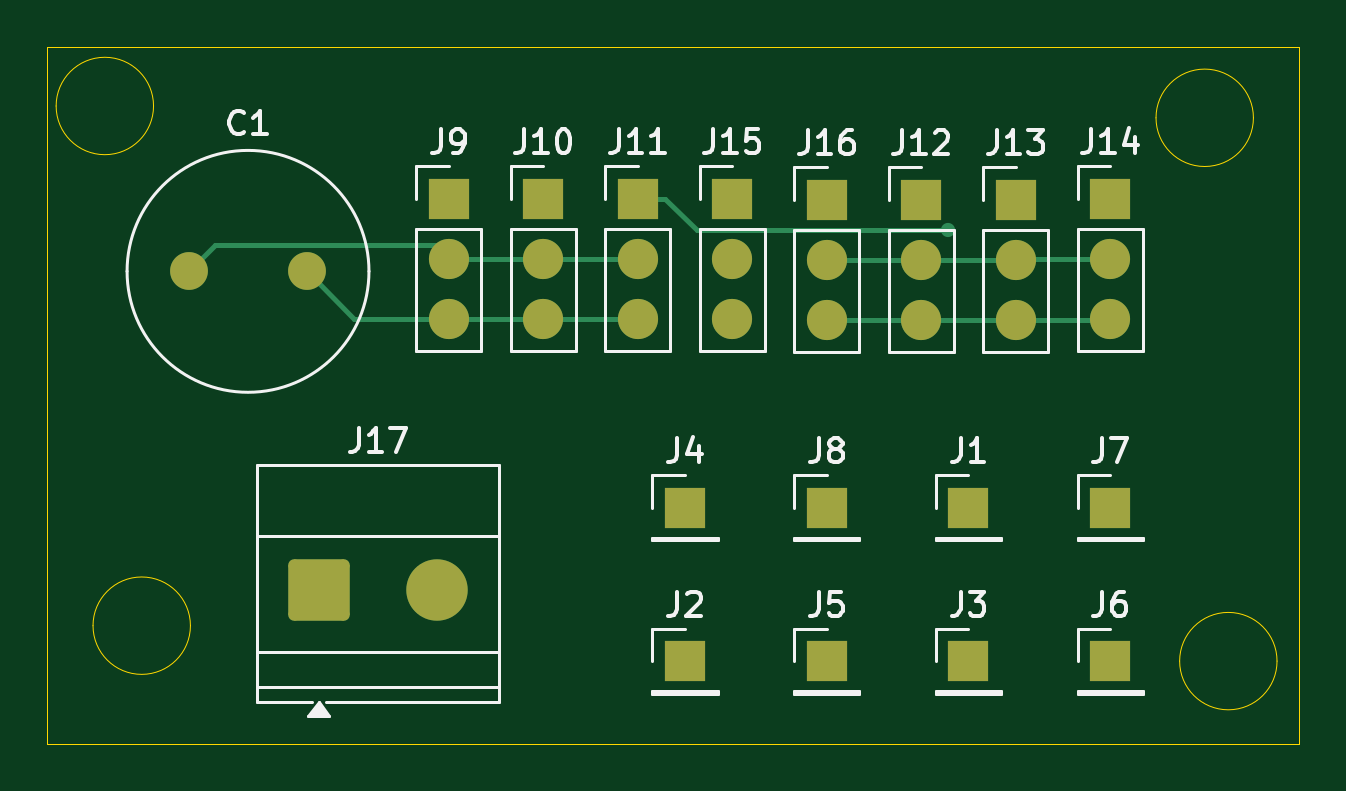
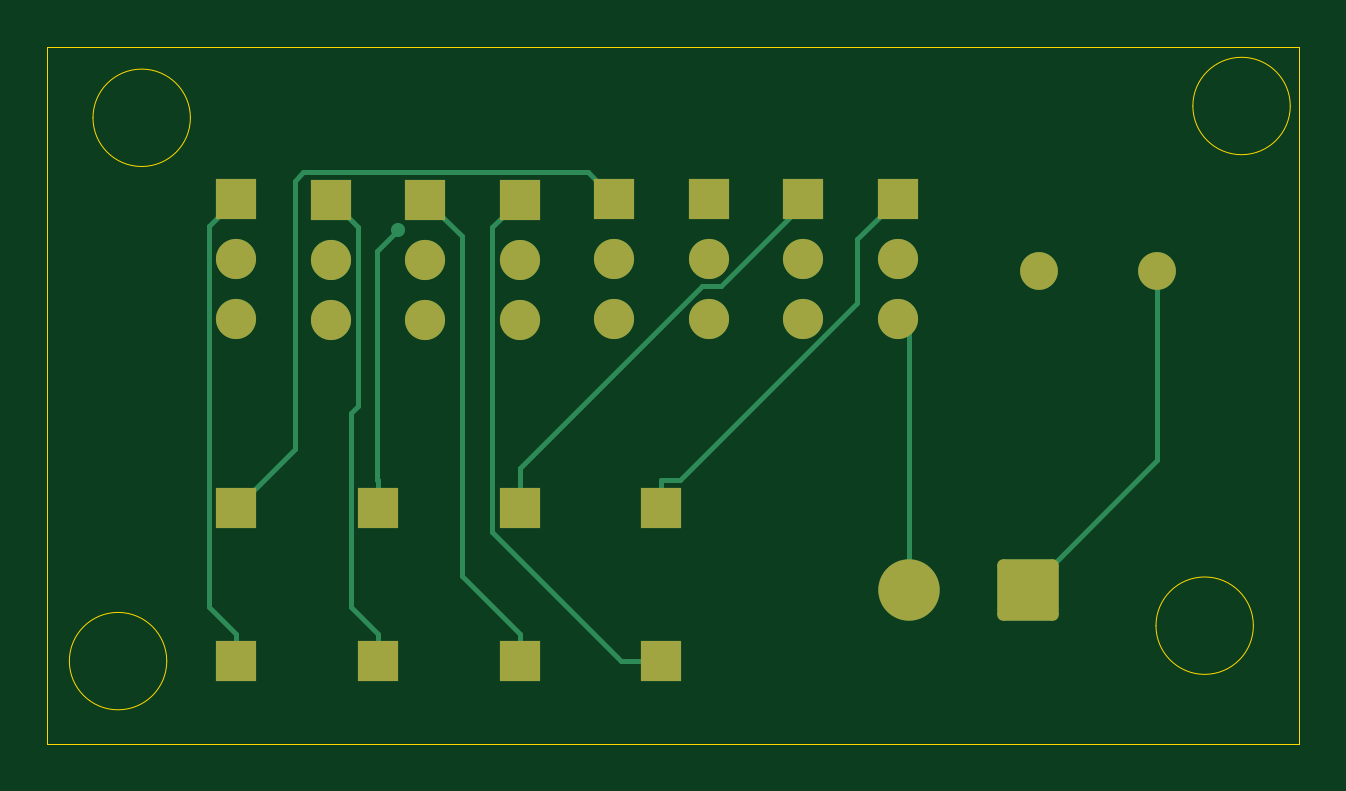
Circuit board: 9 layer files. Board 53.0 x 29.5 mm.
- bottom_copper: Servo_PDB-B_Cu.gbr (5946 bytes)
- bottom_mask: Servo_PDB-B_Mask.gbr (2475 bytes)
- paste: Servo_PDB-B_Paste.gbr (452 bytes)
- bottom_silk: Servo_PDB-B_Silkscreen.gbr (453 bytes)
- outline: Servo_PDB-Edge_Cuts.gbr (1200 bytes)
- top_copper: Servo_PDB-F_Cu.gbr (4825 bytes)
- top_mask: Servo_PDB-F_Mask.gbr (2475 bytes)
- paste: Servo_PDB-F_Paste.gbr (452 bytes)
- top_silk: Servo_PDB-F_Silkscreen.gbr (23203 bytes)

=== bottom_copper: Servo_PDB-B_Cu.gbr (5946 bytes, source omitted) ===
=== bottom_mask: Servo_PDB-B_Mask.gbr (2475 bytes, source withheld) ===
=== paste: Servo_PDB-B_Paste.gbr ===
%TF.GenerationSoftware,KiCad,Pcbnew,9.0.7*%
%TF.CreationDate,2026-01-07T21:25:16-07:00*%
%TF.ProjectId,Servo_PDB,53657276-6f5f-4504-9442-2e6b69636164,rev?*%
%TF.SameCoordinates,Original*%
%TF.FileFunction,Paste,Bot*%
%TF.FilePolarity,Positive*%
%FSLAX46Y46*%
G04 Gerber Fmt 4.6, Leading zero omitted, Abs format (unit mm)*
G04 Created by KiCad (PCBNEW 9.0.7) date 2026-01-07 21:25:16*
%MOMM*%
%LPD*%
G01*
G04 APERTURE LIST*
G04 APERTURE END LIST*
M02*

=== bottom_silk: Servo_PDB-B_Silkscreen.gbr ===
%TF.GenerationSoftware,KiCad,Pcbnew,9.0.7*%
%TF.CreationDate,2026-01-07T21:25:16-07:00*%
%TF.ProjectId,Servo_PDB,53657276-6f5f-4504-9442-2e6b69636164,rev?*%
%TF.SameCoordinates,Original*%
%TF.FileFunction,Legend,Bot*%
%TF.FilePolarity,Positive*%
%FSLAX46Y46*%
G04 Gerber Fmt 4.6, Leading zero omitted, Abs format (unit mm)*
G04 Created by KiCad (PCBNEW 9.0.7) date 2026-01-07 21:25:16*
%MOMM*%
%LPD*%
G01*
G04 APERTURE LIST*
G04 APERTURE END LIST*
M02*

=== outline: Servo_PDB-Edge_Cuts.gbr ===
%TF.GenerationSoftware,KiCad,Pcbnew,9.0.7*%
%TF.CreationDate,2026-01-07T21:25:16-07:00*%
%TF.ProjectId,Servo_PDB,53657276-6f5f-4504-9442-2e6b69636164,rev?*%
%TF.SameCoordinates,Original*%
%TF.FileFunction,Profile,NP*%
%FSLAX46Y46*%
G04 Gerber Fmt 4.6, Leading zero omitted, Abs format (unit mm)*
G04 Created by KiCad (PCBNEW 9.0.7) date 2026-01-07 21:25:16*
%MOMM*%
%LPD*%
G01*
G04 APERTURE LIST*
%TA.AperFunction,Profile*%
%ADD10C,0.050000*%
%TD*%
G04 APERTURE END LIST*
D10*
X108061553Y-86500000D02*
G75*
G02*
X103938447Y-86500000I-2061553J0D01*
G01*
X103938447Y-86500000D02*
G75*
G02*
X108061553Y-86500000I2061553J0D01*
G01*
X107061553Y-63500000D02*
G75*
G02*
X102938447Y-63500000I-2061553J0D01*
G01*
X102938447Y-63500000D02*
G75*
G02*
X107061553Y-63500000I2061553J0D01*
G01*
X60500000Y-63000000D02*
G75*
G02*
X56376894Y-63000000I-2061553J0D01*
G01*
X56376894Y-63000000D02*
G75*
G02*
X60500000Y-63000000I2061553J0D01*
G01*
X62061553Y-85000000D02*
G75*
G02*
X57938447Y-85000000I-2061553J0D01*
G01*
X57938447Y-85000000D02*
G75*
G02*
X62061553Y-85000000I2061553J0D01*
G01*
X56000000Y-60500000D02*
X109000000Y-60500000D01*
X109000000Y-90000000D01*
X56000000Y-90000000D01*
X56000000Y-60500000D01*
M02*

=== top_copper: Servo_PDB-F_Cu.gbr ===
%TF.GenerationSoftware,KiCad,Pcbnew,9.0.7*%
%TF.CreationDate,2026-01-07T21:25:16-07:00*%
%TF.ProjectId,Servo_PDB,53657276-6f5f-4504-9442-2e6b69636164,rev?*%
%TF.SameCoordinates,Original*%
%TF.FileFunction,Copper,L1,Top*%
%TF.FilePolarity,Positive*%
%FSLAX46Y46*%
G04 Gerber Fmt 4.6, Leading zero omitted, Abs format (unit mm)*
G04 Created by KiCad (PCBNEW 9.0.7) date 2026-01-07 21:25:16*
%MOMM*%
%LPD*%
G01*
G04 APERTURE LIST*
G04 Aperture macros list*
%AMRoundRect*
0 Rectangle with rounded corners*
0 $1 Rounding radius*
0 $2 $3 $4 $5 $6 $7 $8 $9 X,Y pos of 4 corners*
0 Add a 4 corners polygon primitive as box body*
4,1,4,$2,$3,$4,$5,$6,$7,$8,$9,$2,$3,0*
0 Add four circle primitives for the rounded corners*
1,1,$1+$1,$2,$3*
1,1,$1+$1,$4,$5*
1,1,$1+$1,$6,$7*
1,1,$1+$1,$8,$9*
0 Add four rect primitives between the rounded corners*
20,1,$1+$1,$2,$3,$4,$5,0*
20,1,$1+$1,$4,$5,$6,$7,0*
20,1,$1+$1,$6,$7,$8,$9,0*
20,1,$1+$1,$8,$9,$2,$3,0*%
G04 Aperture macros list end*
%TA.AperFunction,ComponentPad*%
%ADD10C,1.600000*%
%TD*%
%TA.AperFunction,ComponentPad*%
%ADD11R,1.700000X1.700000*%
%TD*%
%TA.AperFunction,ComponentPad*%
%ADD12RoundRect,0.250000X-1.050000X-1.050000X1.050000X-1.050000X1.050000X1.050000X-1.050000X1.050000X0*%
%TD*%
%TA.AperFunction,ComponentPad*%
%ADD13C,2.600000*%
%TD*%
%TA.AperFunction,ComponentPad*%
%ADD14C,1.700000*%
%TD*%
%TA.AperFunction,ViaPad*%
%ADD15C,0.600000*%
%TD*%
%TA.AperFunction,Conductor*%
%ADD16C,0.200000*%
%TD*%
G04 APERTURE END LIST*
D10*
%TO.P,C1,1*%
%TO.N,BATT*%
X62000000Y-70000000D03*
%TO.P,C1,2*%
%TO.N,GND*%
X67000000Y-70000000D03*
%TD*%
D11*
%TO.P,J4,1,Pin_1*%
%TO.N,S1_SIG*%
X83000000Y-80000000D03*
%TD*%
D12*
%TO.P,J17,1,Pin_1*%
%TO.N,BATT*%
X67500000Y-83500000D03*
D13*
%TO.P,J17,2,Pin_2*%
%TO.N,GND*%
X72500000Y-83500000D03*
%TD*%
D11*
%TO.P,J16,1,Pin_1*%
%TO.N,S5_SIG*%
X89000000Y-66960000D03*
D14*
%TO.P,J16,2,Pin_2*%
%TO.N,BATT*%
X89000000Y-69500000D03*
%TO.P,J16,3,Pin_3*%
%TO.N,GND*%
X89000000Y-72040000D03*
%TD*%
D11*
%TO.P,J15,1,Pin_1*%
%TO.N,S4_SIG*%
X85000000Y-66920000D03*
D14*
%TO.P,J15,2,Pin_2*%
%TO.N,BATT*%
X85000000Y-69460000D03*
%TO.P,J15,3,Pin_3*%
%TO.N,GND*%
X85000000Y-72000000D03*
%TD*%
D11*
%TO.P,J14,1,Pin_1*%
%TO.N,S8_SIG*%
X101000000Y-66920000D03*
D14*
%TO.P,J14,2,Pin_2*%
%TO.N,BATT*%
X101000000Y-69460000D03*
%TO.P,J14,3,Pin_3*%
%TO.N,GND*%
X101000000Y-72000000D03*
%TD*%
D11*
%TO.P,J13,1,Pin_1*%
%TO.N,S7_SIG*%
X97000000Y-66960000D03*
D14*
%TO.P,J13,2,Pin_2*%
%TO.N,BATT*%
X97000000Y-69500000D03*
%TO.P,J13,3,Pin_3*%
%TO.N,GND*%
X97000000Y-72040000D03*
%TD*%
D11*
%TO.P,J12,1,Pin_1*%
%TO.N,S6_SIG*%
X93000000Y-66960000D03*
D14*
%TO.P,J12,2,Pin_2*%
%TO.N,BATT*%
X93000000Y-69500000D03*
%TO.P,J12,3,Pin_3*%
%TO.N,GND*%
X93000000Y-72040000D03*
%TD*%
D11*
%TO.P,J11,1,Pin_1*%
%TO.N,S3_SIG*%
X81000000Y-66920000D03*
D14*
%TO.P,J11,2,Pin_2*%
%TO.N,BATT*%
X81000000Y-69460000D03*
%TO.P,J11,3,Pin_3*%
%TO.N,GND*%
X81000000Y-72000000D03*
%TD*%
D11*
%TO.P,J9,1,Pin_1*%
%TO.N,S1_SIG*%
X73000000Y-66920000D03*
D14*
%TO.P,J9,2,Pin_2*%
%TO.N,BATT*%
X73000000Y-69460000D03*
%TO.P,J9,3,Pin_3*%
%TO.N,GND*%
X73000000Y-72000000D03*
%TD*%
D11*
%TO.P,J8,1,Pin_1*%
%TO.N,S2_SIG*%
X89000000Y-80000000D03*
%TD*%
%TO.P,J7,1,Pin_1*%
%TO.N,S4_SIG*%
X101000000Y-80000000D03*
%TD*%
%TO.P,J6,1,Pin_1*%
%TO.N,S8_SIG*%
X101000000Y-86500000D03*
%TD*%
%TO.P,J5,1,Pin_1*%
%TO.N,S6_SIG*%
X89000000Y-86500000D03*
%TD*%
%TO.P,J3,1,Pin_1*%
%TO.N,S7_SIG*%
X95000000Y-86500000D03*
%TD*%
%TO.P,J2,1,Pin_1*%
%TO.N,S5_SIG*%
X83000000Y-86500000D03*
%TD*%
%TO.P,J1,1,Pin_1*%
%TO.N,S3_SIG*%
X95000000Y-80000000D03*
%TD*%
%TO.P,J10,1,Pin_1*%
%TO.N,S2_SIG*%
X77000000Y-66920000D03*
D14*
%TO.P,J10,2,Pin_2*%
%TO.N,BATT*%
X77000000Y-69460000D03*
%TO.P,J10,3,Pin_3*%
%TO.N,GND*%
X77000000Y-72000000D03*
%TD*%
D15*
%TO.N,S3_SIG*%
X94137200Y-68258400D03*
%TD*%
D16*
%TO.N,GND*%
X77000000Y-72000000D02*
X81000000Y-72000000D01*
%TO.N,BATT*%
X89000000Y-69500000D02*
X93000000Y-69500000D01*
X81000000Y-69460000D02*
X77000000Y-69460000D01*
X97040000Y-69460000D02*
X97000000Y-69500000D01*
X101000000Y-69460000D02*
X97040000Y-69460000D01*
X73000000Y-69460000D02*
X77000000Y-69460000D01*
X63105600Y-68894400D02*
X62000000Y-70000000D01*
X72434400Y-68894400D02*
X63105600Y-68894400D01*
X73000000Y-69460000D02*
X72434400Y-68894400D01*
X93000000Y-69500000D02*
X97000000Y-69500000D01*
%TO.N,GND*%
X73000000Y-72000000D02*
X77000000Y-72000000D01*
X69000000Y-72000000D02*
X73000000Y-72000000D01*
X67000000Y-70000000D02*
X69000000Y-72000000D01*
X93000000Y-72040000D02*
X97000000Y-72040000D01*
X100960000Y-72040000D02*
X101000000Y-72000000D01*
X97000000Y-72040000D02*
X100960000Y-72040000D01*
X93000000Y-72040000D02*
X89000000Y-72040000D01*
%TO.N,S3_SIG*%
X81000000Y-66920000D02*
X82151700Y-66920000D01*
X83490100Y-68258400D02*
X94137200Y-68258400D01*
X82151700Y-66920000D02*
X83490100Y-68258400D01*
%TD*%
M02*

=== top_mask: Servo_PDB-F_Mask.gbr (2475 bytes, source withheld) ===
=== paste: Servo_PDB-F_Paste.gbr ===
%TF.GenerationSoftware,KiCad,Pcbnew,9.0.7*%
%TF.CreationDate,2026-01-07T21:25:16-07:00*%
%TF.ProjectId,Servo_PDB,53657276-6f5f-4504-9442-2e6b69636164,rev?*%
%TF.SameCoordinates,Original*%
%TF.FileFunction,Paste,Top*%
%TF.FilePolarity,Positive*%
%FSLAX46Y46*%
G04 Gerber Fmt 4.6, Leading zero omitted, Abs format (unit mm)*
G04 Created by KiCad (PCBNEW 9.0.7) date 2026-01-07 21:25:16*
%MOMM*%
%LPD*%
G01*
G04 APERTURE LIST*
G04 APERTURE END LIST*
M02*

=== top_silk: Servo_PDB-F_Silkscreen.gbr (23203 bytes, source omitted) ===
